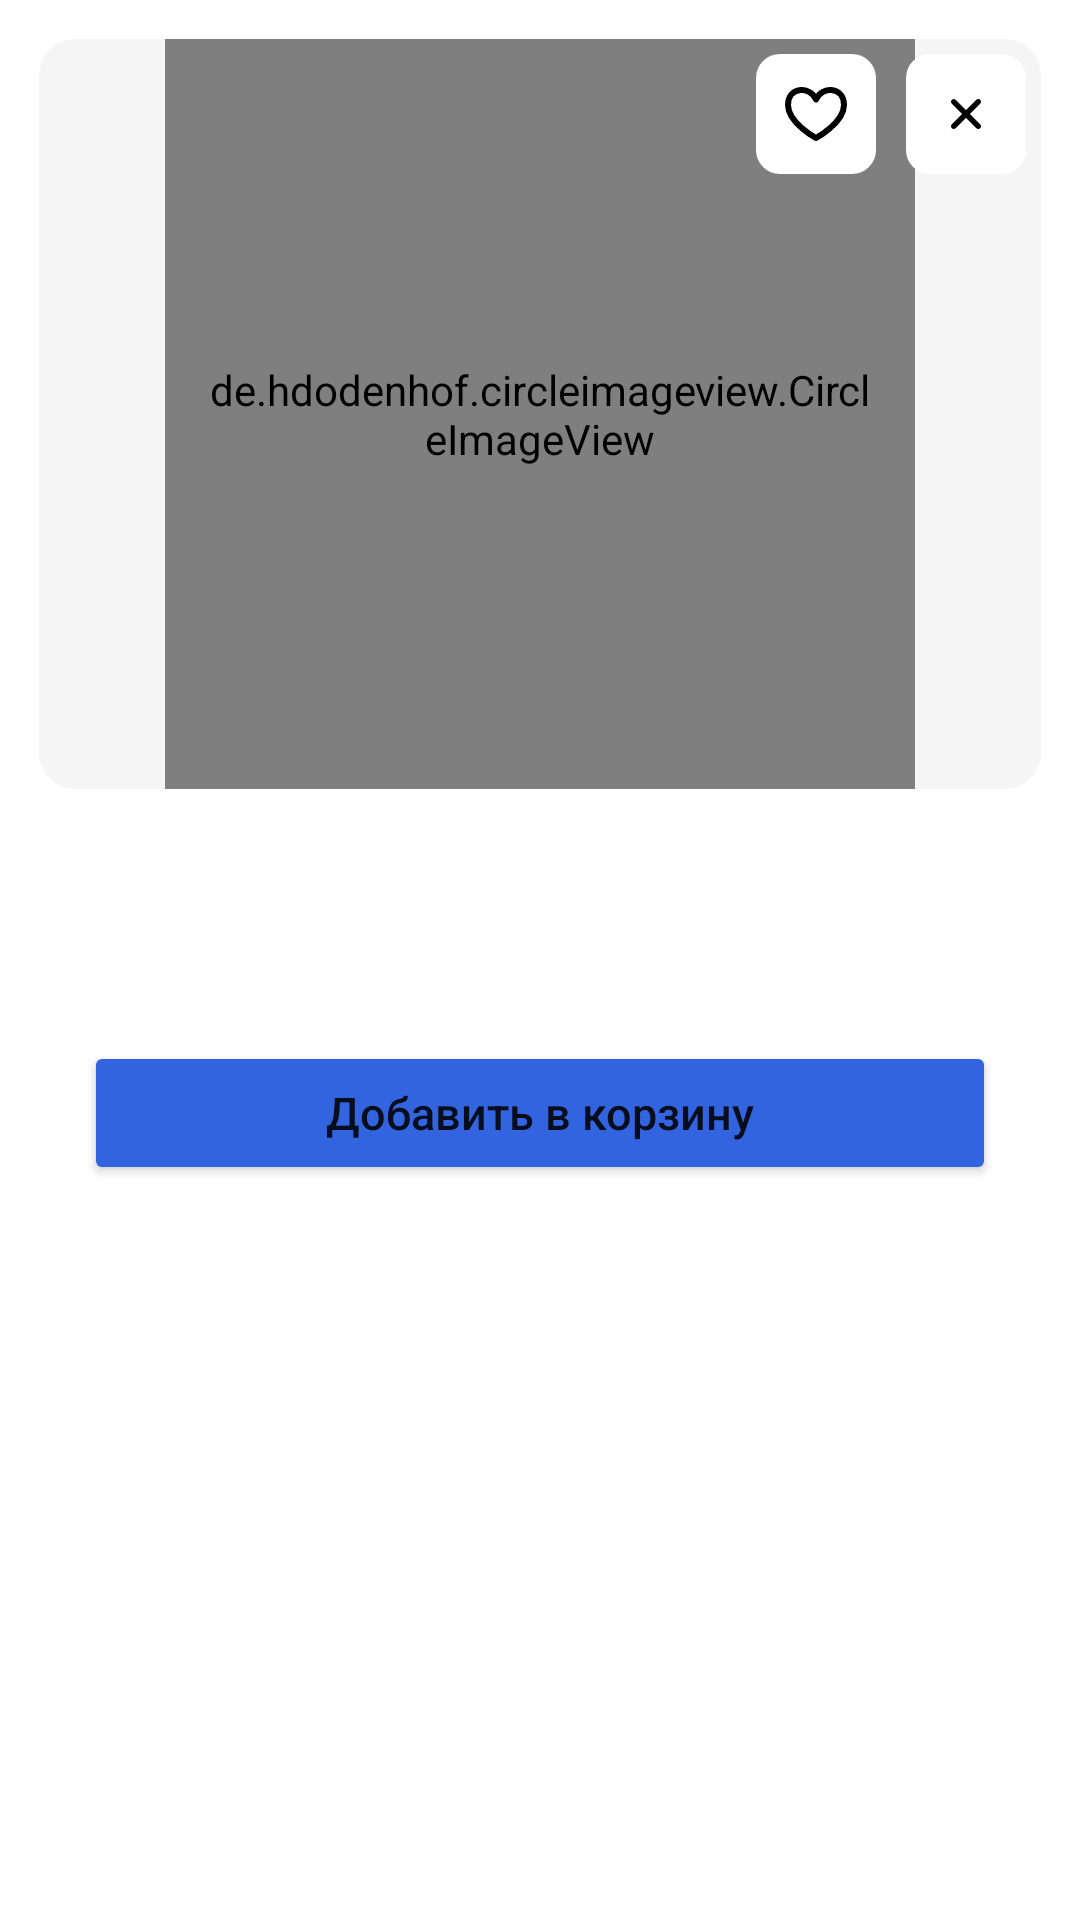

The Android layout XML behind this screen, and the referenced resources:
<!-- AndroidManifest.xml: application theme Theme.TestTaskEM -->
<!-- res/layout/dialog_item_dish.xml -->
<?xml version="1.0" encoding="utf-8"?>
<LinearLayout xmlns:android="http://schemas.android.com/apk/res/android"
    xmlns:app="http://schemas.android.com/apk/res-auto"
    xmlns:tools="http://schemas.android.com/tools"
    android:id="@+id/popup_item_change_account_photo_root"
    android:layout_width="match_parent"
    android:layout_height="wrap_content"
    android:layout_gravity="center"
    android:layout_marginHorizontal="34dp"
    android:background="@color/white"
    android:orientation="vertical"
    android:padding="13dp"
    app:cardElevation="0dp">

    <RelativeLayout
        android:layout_width="match_parent"
        android:layout_height="250dp"
        app:cardElevation="0dp">

        <com.google.android.material.imageview.ShapeableImageView
            android:layout_width="match_parent"
            android:layout_height="match_parent"
            android:background="#0A000000"
            app:shapeAppearanceOverlay="@style/round_image_view" />

        <de.hdodenhof.circleimageview.CircleImageView
            android:id="@+id/ivDishImage"
            android:layout_width="250dp"
            android:layout_height="250dp"
            android:layout_centerInParent="true"
            android:padding="12dp"
            android:src="@drawable/ic_user_default_photo" />

        <ImageView
            android:id="@+id/ivFavorite"
            android:layout_width="wrap_content"
            android:layout_height="wrap_content"
            android:layout_marginStart="5dp"
            android:layout_marginTop="5dp"
            android:layout_marginEnd="5dp"
            android:layout_marginBottom="5dp"
            android:layout_toStartOf="@id/ivDishExit"
            android:src="@drawable/ic_favorite" />

        <ImageView
            android:id="@+id/ivDishExit"
            android:layout_width="wrap_content"
            android:layout_height="wrap_content"
            android:layout_alignParentEnd="true"
            android:layout_margin="5dp"
            android:layout_marginStart="5dp"
            android:layout_marginTop="5dp"
            android:layout_marginEnd="5dp"
            android:layout_marginBottom="5dp"
            android:src="@drawable/ic_exit" />

    </RelativeLayout>

    <TextView
        android:id="@+id/tvPDishName"
        android:layout_width="match_parent"
        android:layout_height="wrap_content"
        android:layout_margin="2dp"
        android:textColor="@color/black"
        android:textSize="18sp"
        android:textStyle="bold"
        tools:text="Рыба с овощами и рисом" />

    <LinearLayout
        android:layout_width="wrap_content"
        android:layout_height="wrap_content"
        android:layout_margin="2dp"
        android:orientation="horizontal">

        <TextView
            android:id="@+id/tvDishPrice"
            android:layout_width="match_parent"
            android:layout_height="wrap_content"
            android:textColor="@color/black"
            android:textSize="17sp"
            tools:text="799 ₽" />

        <TextView
            android:id="@+id/tvDishWeight"
            android:layout_width="match_parent"
            android:layout_height="wrap_content"
            android:textSize="17sp"
            tools:text=" - 560г" />

    </LinearLayout>

    <TextView
        android:id="@+id/tvDishDescription"
        android:layout_width="wrap_content"
        android:layout_height="wrap_content"
        tools:text="Рыба маринованная со специями,
         лимонным соком, соевым соусом и запечeнная
          в духовке с лучком, томатами и картошечкой
           под золотистой майонезно-сырной шубкой" />

    <Button
        android:id="@+id/btnAddToBasket"
        android:layout_width="match_parent"
        android:layout_height="wrap_content"
        android:layout_gravity="center"
        android:layout_marginHorizontal="15dp"
        android:layout_marginTop="10dp"
        android:backgroundTint="@color/blue"
        android:paddingVertical="12dp"
        android:text="Добавить в корзину"
        android:textAllCaps="false"
        android:textSize="15sp"
        app:cornerRadius="12dp" />

</LinearLayout>
<!-- resources referenced by this layout -->
<resources>
  <color name="black">#FF000000</color>
  <color name="blue">#3364DF</color>
  <color name="white">#FFFFFFFF</color>
  <!-- drawable ic_exit (drawable) -->
  <vector xmlns:android="http://schemas.android.com/apk/res/android"
      android:width="40dp"
      android:height="40dp"
      android:viewportWidth="40"
      android:viewportHeight="40">
    <path
        android:pathData="M8,0L32,0A8,8 0,0 1,40 8L40,32A8,8 0,0 1,32 40L8,40A8,8 0,0 1,0 32L0,8A8,8 0,0 1,8 0z"
        android:fillColor="#ffffff"/>
    <path
        android:pathData="M24.736,15.264C25.088,15.615 25.088,16.185 24.736,16.536L21.273,20L24.736,23.464C25.059,23.786 25.085,24.292 24.817,24.644L24.736,24.736C24.385,25.088 23.815,25.088 23.464,24.736L20,21.273L16.536,24.736C16.185,25.088 15.615,25.088 15.264,24.736C14.912,24.385 14.912,23.815 15.264,23.464L18.727,20L15.264,16.536C14.941,16.214 14.915,15.708 15.183,15.356L15.264,15.264C15.615,14.912 16.185,14.912 16.536,15.264L20,18.727L23.464,15.264C23.815,14.912 24.385,14.912 24.736,15.264Z"
        android:fillColor="#000000"/>
  </vector>
  <!-- drawable ic_favorite (drawable) -->
  <vector xmlns:android="http://schemas.android.com/apk/res/android"
      android:width="40dp"
      android:height="40dp"
      android:viewportWidth="40"
      android:viewportHeight="40">
    <path
        android:pathData="M8,0L32,0A8,8 0,0 1,40 8L40,32A8,8 0,0 1,32 40L8,40A8,8 0,0 1,0 32L0,8A8,8 0,0 1,8 0z"
        android:fillColor="#ffffff"/>
    <path
        android:pathData="M20,15.162C17.926,10.456 10.667,10.957 10.667,16.972C10.667,22.987 20,28 20,28C20,28 29.333,22.987 29.333,16.972C29.333,10.957 22.074,10.456 20,15.162Z"
        android:strokeLineJoin="round"
        android:strokeWidth="2"
        android:fillColor="#00000000"
        android:strokeColor="#000000"
        android:strokeLineCap="round"/>
  </vector>
  <style name="round_image_view" parent="">
          <item name="cornerFamily">rounded</item>
          <item name="cornerSize">@dimen/round_image_view_corner_radius</item>
          <item name="color">@color/transparent</item>
      </style>
  <style name="Theme.TestTaskEM" parent="Theme.MaterialComponents.DayNight.NoActionBar">
          
          <item name="colorPrimary">@color/purple_500</item>
          <item name="colorPrimaryVariant">@color/purple_700</item>
          <item name="colorOnPrimary">@color/white</item>
          
          <item name="colorSecondary">@color/teal_200</item>
          <item name="colorSecondaryVariant">@color/teal_700</item>
          <item name="colorOnSecondary">@color/black</item>
          
          <item name="android:statusBarColor">?attr/colorPrimaryVariant</item>
          
      </style>
  <dimen name="round_image_view_corner_radius">0dp</dimen>
  
      // activity_main -&gt; bottom_nav_view
  <color name="transparent">#00FFFFFF</color>
  <color name="purple_500">#FF6200EE</color>
  <color name="purple_700">#FF3700B3</color>
  <color name="teal_200">#FF03DAC5</color>
  <color name="teal_700">#FF018786</color>
</resources>
